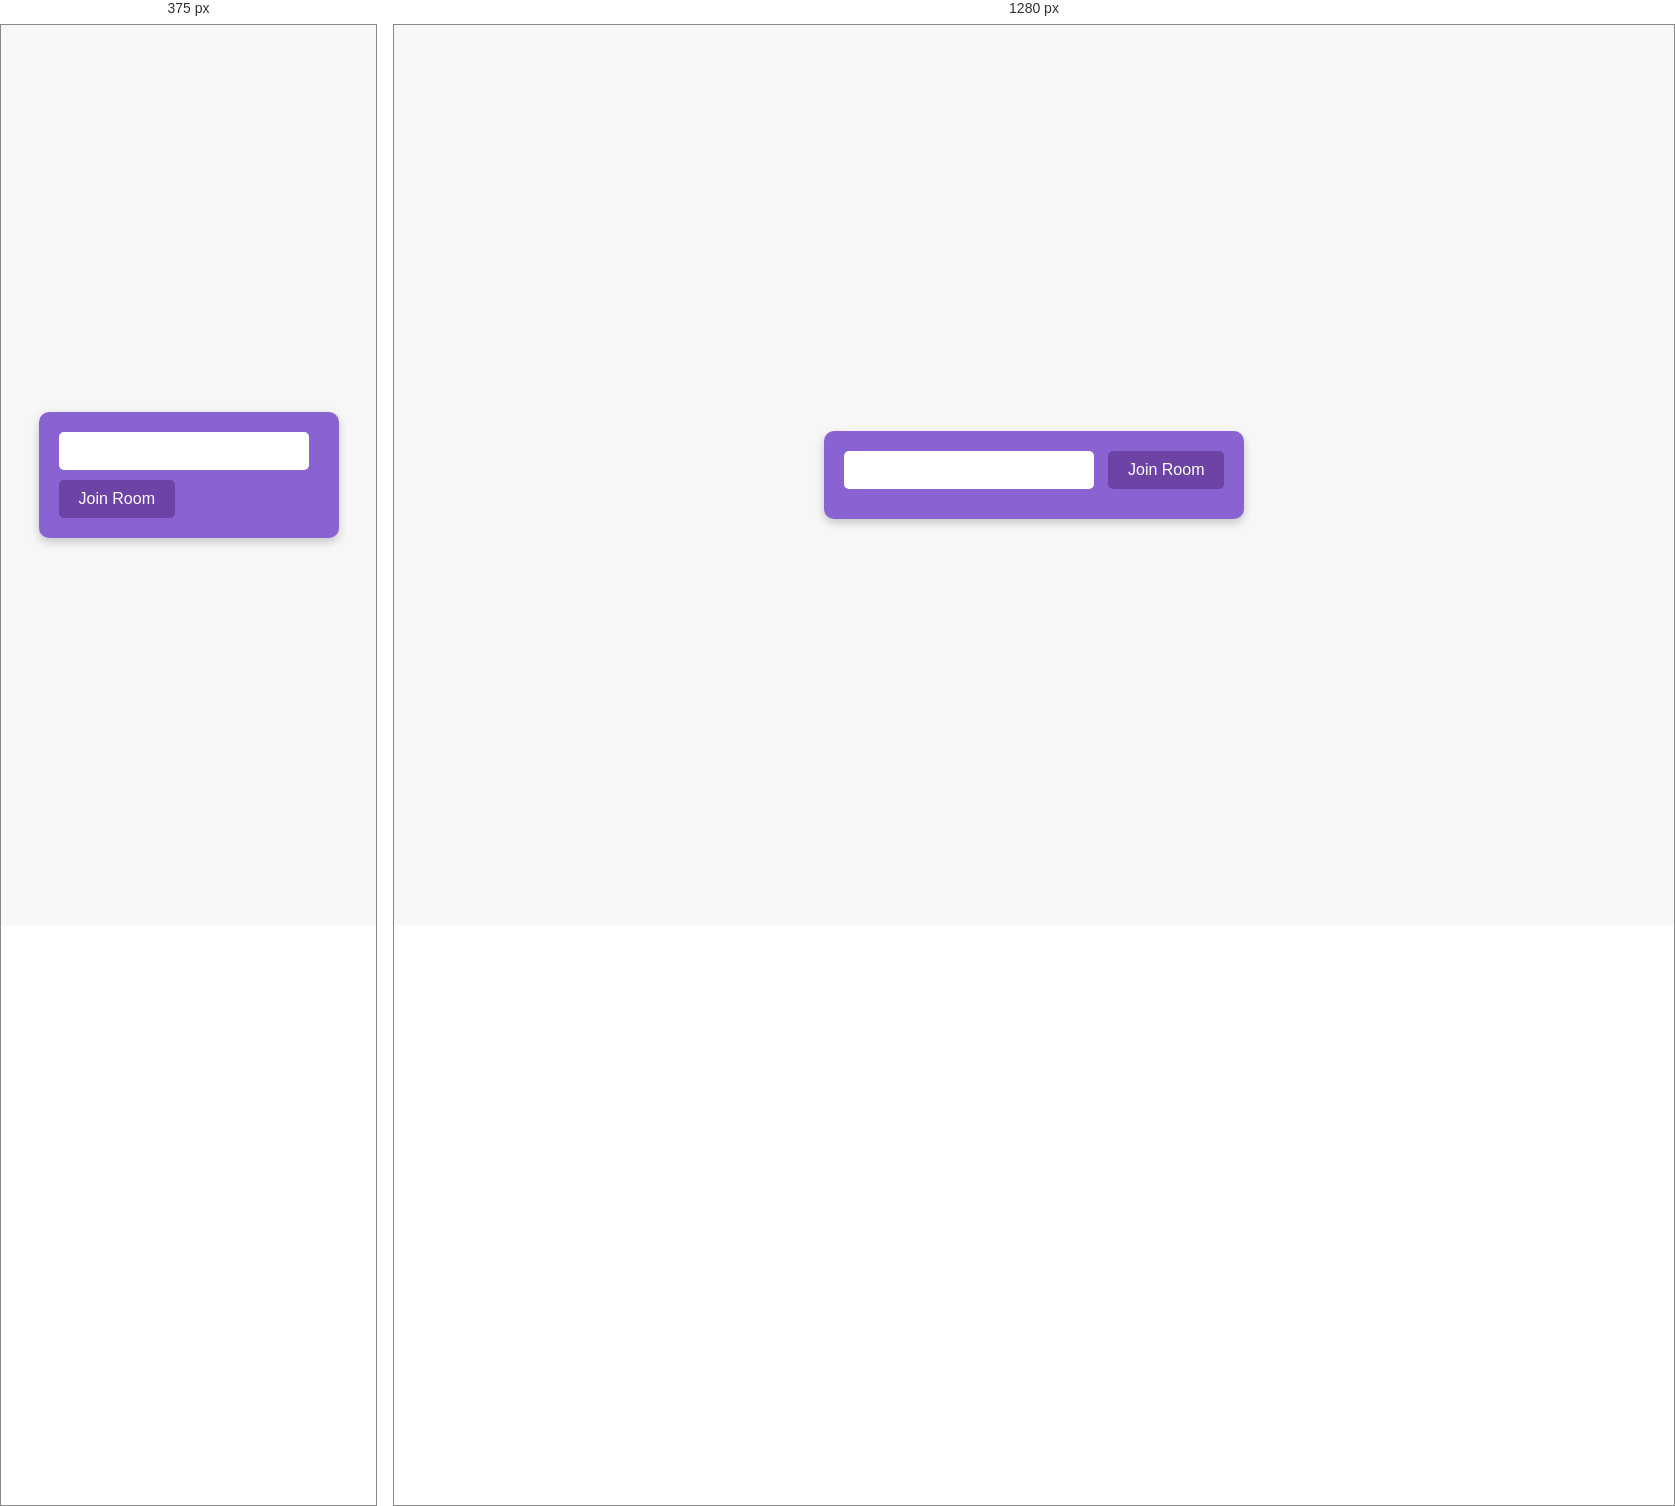
Rendered at 375 px and 1280 px, left to right.

<!-- file: lobby.html -->
<!DOCTYPE html>
<html lang="en">
<head>
    <meta charset="UTF-8">
    <meta name="viewport" content="width=device-width, initial-scale=1.0">
    <title>PeerChat</title>
    <link rel="stylesheet" href="lobby.css">
    <style>
        body {
            background-color: #f7f7f7;
            font-family: Arial, sans-serif;
        }

        .container {
            display: flex;
            justify-content: center;
            align-items: center;
            height: 100vh;
        }

        .form {
            background-color: #8a63d2;
            padding: 20px;
            border-radius: 10px;
            box-shadow: 0px 4px 10px rgba(0, 0, 0, 0.2);
        }

        .form input[type="text"] {
            width: 250px;
            padding: 10px;
            margin-right: 10px;
            border: none;
            border-radius: 5px;
            font-size: 16px;
        }

        .form input[type="submit"] {
            background-color: #6d43a6;
            color: #fff;
            padding: 10px 20px;
            border: none;
            border-radius: 5px;
            font-size: 16px;
            cursor: pointer;
        }

        .form input[type="submit"]:hover {
            background-color: #50337f;
        }
    </style>
</head>
<body>
    <div class="container">
        <form class="form" id="join-form">
            <input type="text" name="invite_link" required>
            <input type="submit" value="Join Room" required>
        </form>
    </div>

    <script>
        let form = document.getElementById('join-form');
        form.addEventListener('submit', (e) => {
            e.preventDefault();
            let inviteCode = e.target.elements.invite_link.value;
            window.location.href = `index.html?room=${inviteCode}`;
        });
    </script>
</body>
</html>


/* @media block from lobby.css */
@media screen and (max-width: 600px) {
    .form {
        width: 90%;
        max-width: 300px;
    }
}